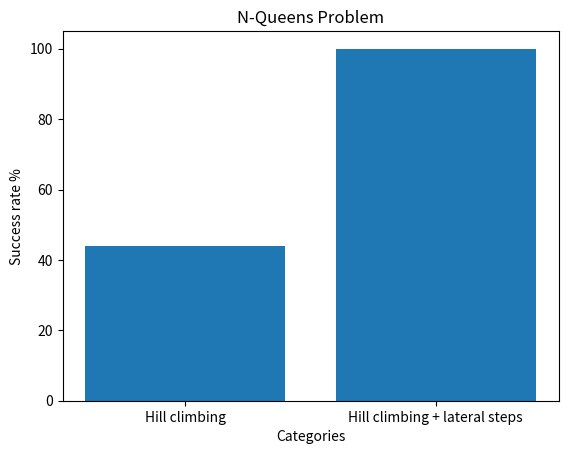

This figure's Python source:
#!/qp_env/Scripts/python.exe
import random
import matplotlib.pyplot as plt

class NQueens:
    
    success_times = 0
    lateral_steps_limit = 0
    
    def __init__(self, size):
        self.size = size
        self.board = [-1] * size
        self.moves_made = 0
        self.threats = 0

    def initialize(self, random_place):
        """Randomly place queens on the board or all the queens in the bottom"""
        if random_place:
            for col in range(self.size):
                self.board[col] = random.randint(0, self.size - 1)
        else:
            for col in range(self.size):
                self.board[col] = self.size-1

    def calculate_threats(self):
        """Calculate the number of threats."""
        threats = 0
        for i in range(self.size):
            for j in range(i + 1, self.size):
                if self.board[i] == self.board[j] or \
                   abs(self.board[i] - self.board[j]) == j - i:
                    threats += 1
        return threats

    def hill_climbing(self, max_iterations):
        """Hill climbing algorithm."""
        current_threats = self.calculate_threats()
        for _ in range(max_iterations):
            moves = []
            for i in range(self.size):
                for j in range(self.size):
                    if j != self.board[i]:
                        # Calculate threats if we move the queen
                        original_value = self.board[i]
                        self.board[i] = j
                        new_threats = self.calculate_threats()
                        if new_threats < current_threats:
                            moves.append((i, j, new_threats))
                        self.board[i] = original_value

            if not moves:
                break

            # Make the best move
            best_move = min(moves, key=lambda x: x[2])
            self.board[best_move[0]] = best_move[1]
            current_threats = best_move[2]
            self.moves_made += 1
            self.threats = current_threats

    def hill_climbing_lateral_steps(self, max_iterations):
        """Hill climbing algorithm with lateral steps."""
        current_threats = self.calculate_threats()
        for _ in range(max_iterations):
            moves = []
            lateral_steps = 0
            for i in range(self.size):
                for j in range(self.size):
                    if j != self.board[i]:
                        # Calculate threats if we move the queen
                        original_value = self.board[i]
                        self.board[i] = j
                        new_threats = self.calculate_threats()
                        if new_threats < current_threats or \
                            (new_threats == current_threats and lateral_steps < self.lateral_steps_limit):
                            if new_threats == current_threats:
                                lateral_steps += 1
                            moves.append((i, j, new_threats))
                        self.board[i] = original_value

            if not moves:
                break

            # Make the best move
            best_move = min(moves, key=lambda x: x[2])
            self.board[best_move[0]] = best_move[1]
            current_threats = best_move[2]
            self.moves_made += 1
            self.threats = current_threats

    def display(self, stats=True):
        """Display the board by column."""
        print('_________')
        for col in range(self.size):
            line = []
            for row in range(self.size):
                if self.board[row] == col:
                    line.append('Q')
                else:
                    line.append('.')
            print(' '.join(line))
        if stats:
            if(self.threats == 0):
                self.success_times += 1
            print(f"Moves made: {self.moves_made}")
            print(f"Threats: {self.threats}")

def create_bar_graph(categories, values):
    plt.bar(categories, values)
    plt.title('N-Queens Problem')
    plt.xlabel('Categories')
    plt.ylabel('Success rate %')
    plt.show()

if __name__ == "__main__":
    size = 4
    nqueens = NQueens(size)
    repetitions = 100
    nqueens.lateral_steps_limit = 2
    random_queen_placement = True
    max_search_repetitions = 100
    
    categories = ['Hill climbing','Hill climbing + lateral steps']
    success_rates = []
    
    print('Using Hill climbing')
    for i in range(repetitions):
        nqueens.moves_made = 0
        nqueens.threats = 0
        
        nqueens.initialize(random_queen_placement)
        print('Start state')
        nqueens.display(False)
        nqueens.hill_climbing(max_search_repetitions)
        print('Final state')
        nqueens.display()    
        
    success_rates.append((nqueens.success_times/repetitions)*100)
    
    nqueens.success_times = 0
    
    print('Using Hill climbing with lateral steps')
    for i in range(repetitions):
        nqueens.moves_made = 0
        nqueens.threats = 0
        
        nqueens.initialize(random_queen_placement)
        print('Start state')
        nqueens.display(False)
        nqueens.hill_climbing_lateral_steps(max_search_repetitions)
        print('Final state')
        nqueens.display()
        
    success_rates.append((nqueens.success_times/repetitions)*100)
    
    # show statistics    
    create_bar_graph(categories, success_rates)